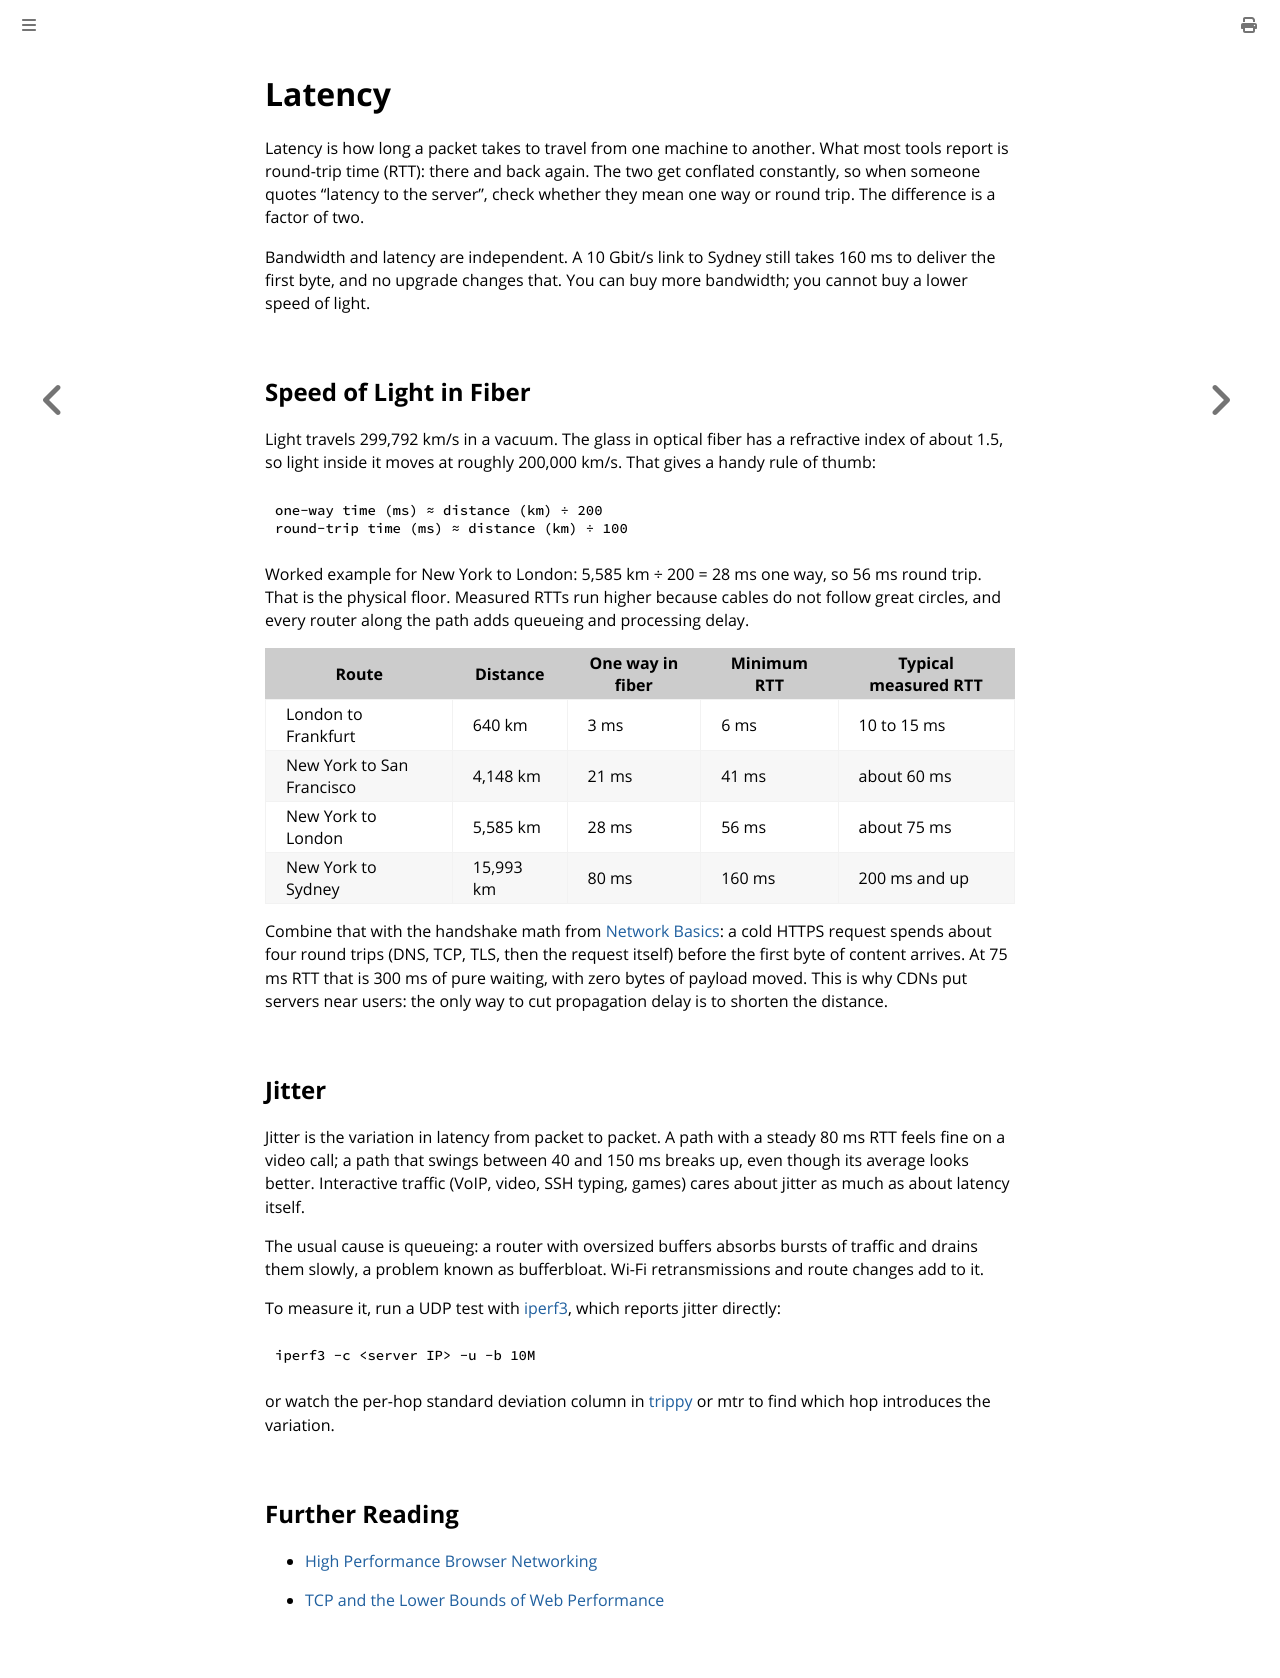

repository: fartbagxp/cygwin-installation · page: latency.html · generator: mdbook

# Latency

Latency is how long a packet takes to travel from one machine to another. What most tools report is round-trip time (RTT): there and back again. The two get conflated constantly, so when someone quotes "latency to the server", check whether they mean one way or round trip. The difference is a factor of two.

Bandwidth and latency are independent. A 10 Gbit/s link to Sydney still takes 160 ms to deliver the first byte, and no upgrade changes that. You can buy more bandwidth; you cannot buy a lower speed of light.

## Speed of Light in Fiber

Light travels 299,792 km/s in a vacuum. The glass in optical fiber has a refractive index of about 1.5, so light inside it moves at roughly 200,000 km/s. That gives a handy rule of thumb:

```text
one-way time (ms) ≈ distance (km) ÷ 200
round-trip time (ms) ≈ distance (km) ÷ 100
```

Worked example for New York to London: 5,585 km ÷ 200 = 28 ms one way, so 56 ms round trip. That is the physical floor. Measured RTTs run higher because cables do not follow great circles, and every router along the path adds queueing and processing delay.

| Route                     | Distance  | One way in fiber | Minimum RTT | Typical measured RTT |
| ------------------------- | --------- | ---------------- | ----------- | -------------------- |
| London to Frankfurt       | 640 km    | 3 ms             | 6 ms        | 10 to 15 ms          |
| New York to San Francisco | 4,148 km  | 21 ms            | 41 ms       | about 60 ms          |
| New York to London        | 5,585 km  | 28 ms            | 56 ms       | about 75 ms          |
| New York to Sydney        | 15,993 km | 80 ms            | 160 ms      | 200 ms and up        |

Combine that with the handshake math from [Network Basics](./basic-networking.md): a cold HTTPS request spends about four round trips (DNS, TCP, TLS, then the request itself) before the first byte of content arrives. At 75 ms RTT that is 300 ms of pure waiting, with zero bytes of payload moved. This is why CDNs put servers near users: the only way to cut propagation delay is to shorten the distance.

## Jitter

Jitter is the variation in latency from packet to packet. A path with a steady 80 ms RTT feels fine on a video call; a path that swings between 40 and 150 ms breaks up, even though its average looks better. Interactive traffic (VoIP, video, SSH typing, games) cares about jitter as much as about latency itself.

The usual cause is queueing: a router with oversized buffers absorbs bursts of traffic and drains them slowly, a problem known as bufferbloat. Wi-Fi retransmissions and route changes add to it.

To measure it, run a UDP test with [iperf3](./tools/iperf.md), which reports jitter directly:

```bash
iperf3 -c <server IP> -u -b 10M
```

or watch the per-hop standard deviation column in [trippy](./tools/trippy.md) or mtr to find which hop introduces the variation.

## Further Reading

- [High Performance Browser Networking](https://hpbn.co/primer-on-latency-and-bandwidth/#speed-of-light-and-propagation-latency)

- [TCP and the Lower Bounds of Web Performance](https://www.stevesouders.com/blog/2010/07/13/velocity-tcp-and-the-lower-bound-of-web-performance/)
